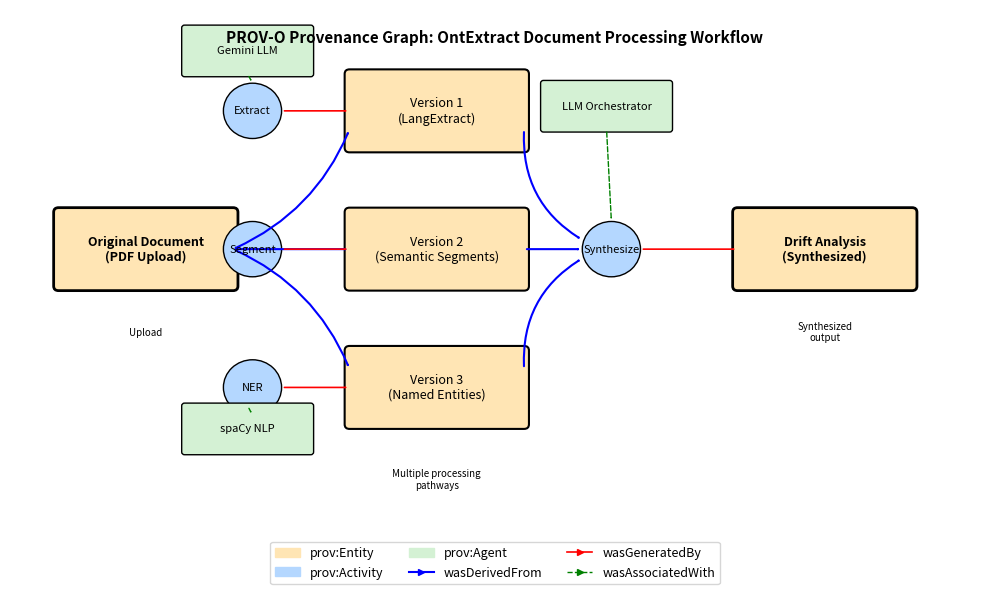

Reproduce this figure in Python. (Note: this script raises an exception after producing the figure.)
#!/usr/bin/env python3
"""
Generate PROV-O Graph Visualization for OntExtract Paper
Creates a provenance graph showing document processing workflow
"""

import matplotlib.pyplot as plt
import matplotlib.patches as mpatches
from matplotlib.patches import FancyBboxPatch, FancyArrowPatch, Circle
import matplotlib.lines as mlines
import networkx as nx
from datetime import datetime

def create_provo_graph():
    """Create a PROV-O compliant provenance graph for OntExtract"""
    
    # Create figure and axis
    fig, ax = plt.subplots(1, 1, figsize=(10, 6))
    ax.set_xlim(0, 10)
    ax.set_ylim(0, 6)
    ax.axis('off')
    
    # Define colors for different PROV-O types
    entity_color = '#FFE5B4'  # Peach for entities
    activity_color = '#B4D7FF'  # Light blue for activities  
    agent_color = '#D4F1D4'  # Light green for agents
    
    # === ENTITIES (Document Versions) ===
    # Original document
    doc_orig = FancyBboxPatch((0.5, 3), 1.8, 0.8,
                              boxstyle="round,pad=0.05",
                              facecolor=entity_color,
                              edgecolor='black',
                              linewidth=2)
    ax.add_patch(doc_orig)
    ax.text(1.4, 3.4, 'Original Document\n(PDF Upload)', 
            ha='center', va='center', fontsize=9, fontweight='bold')
    
    # Processed Version 1 - LangExtract
    doc_v1 = FancyBboxPatch((3.5, 4.5), 1.8, 0.8,
                            boxstyle="round,pad=0.05",
                            facecolor=entity_color,
                            edgecolor='black',
                            linewidth=1.5)
    ax.add_patch(doc_v1)
    ax.text(4.4, 4.9, 'Version 1\n(LangExtract)', 
            ha='center', va='center', fontsize=9)
    
    # Processed Version 2 - Semantic Segmentation
    doc_v2 = FancyBboxPatch((3.5, 3), 1.8, 0.8,
                            boxstyle="round,pad=0.05",
                            facecolor=entity_color,
                            edgecolor='black',
                            linewidth=1.5)
    ax.add_patch(doc_v2)
    ax.text(4.4, 3.4, 'Version 2\n(Semantic Segments)', 
            ha='center', va='center', fontsize=9)
    
    # Processed Version 3 - Entity Extraction
    doc_v3 = FancyBboxPatch((3.5, 1.5), 1.8, 0.8,
                            boxstyle="round,pad=0.05",
                            facecolor=entity_color,
                            edgecolor='black',
                            linewidth=1.5)
    ax.add_patch(doc_v3)
    ax.text(4.4, 1.9, 'Version 3\n(Named Entities)', 
            ha='center', va='center', fontsize=9)
    
    # Final Analysis Output
    doc_final = FancyBboxPatch((7.5, 3), 1.8, 0.8,
                               boxstyle="round,pad=0.05",
                               facecolor=entity_color,
                               edgecolor='black',
                               linewidth=2)
    ax.add_patch(doc_final)
    ax.text(8.4, 3.4, 'Drift Analysis\n(Synthesized)', 
            ha='center', va='center', fontsize=9, fontweight='bold')
    
    # === ACTIVITIES ===
    # Activity 1: Two-stage extraction
    act1 = Circle((2.5, 4.9), 0.3, facecolor=activity_color, edgecolor='black')
    ax.add_patch(act1)
    ax.text(2.5, 4.9, 'Extract', ha='center', va='center', fontsize=8)
    
    # Activity 2: Segmentation
    act2 = Circle((2.5, 3.4), 0.3, facecolor=activity_color, edgecolor='black')
    ax.add_patch(act2)
    ax.text(2.5, 3.4, 'Segment', ha='center', va='center', fontsize=8)
    
    # Activity 3: NER
    act3 = Circle((2.5, 1.9), 0.3, facecolor=activity_color, edgecolor='black')
    ax.add_patch(act3)
    ax.text(2.5, 1.9, 'NER', ha='center', va='center', fontsize=8)
    
    # Activity 4: Synthesis
    act4 = Circle((6.2, 3.4), 0.3, facecolor=activity_color, edgecolor='black')
    ax.add_patch(act4)
    ax.text(6.2, 3.4, 'Synthesize', ha='center', va='center', fontsize=8)
    
    # === AGENTS ===
    # Agent 1: Gemini LLM
    agent1 = FancyBboxPatch((1.8, 5.3), 1.3, 0.5,
                            boxstyle="round,pad=0.03",
                            facecolor=agent_color,
                            edgecolor='black',
                            linewidth=1)
    ax.add_patch(agent1)
    ax.text(2.45, 5.55, 'Gemini LLM', ha='center', va='center', fontsize=8)
    
    # Agent 2: spaCy
    agent2 = FancyBboxPatch((1.8, 1.2), 1.3, 0.5,
                            boxstyle="round,pad=0.03",
                            facecolor=agent_color,
                            edgecolor='black',
                            linewidth=1)
    ax.add_patch(agent2)
    ax.text(2.45, 1.45, 'spaCy NLP', ha='center', va='center', fontsize=8)
    
    # Agent 3: Orchestrator
    agent3 = FancyBboxPatch((5.5, 4.7), 1.3, 0.5,
                            boxstyle="round,pad=0.03",
                            facecolor=agent_color,
                            edgecolor='black',
                            linewidth=1)
    ax.add_patch(agent3)
    ax.text(6.15, 4.95, 'LLM Orchestrator', ha='center', va='center', fontsize=8)
    
    # === RELATIONSHIPS (Arrows) ===
    # wasDerivedFrom relationships
    arrow1 = FancyArrowPatch((2.3, 3.4), (3.5, 4.7),
                            connectionstyle="arc3,rad=.2",
                            arrowstyle='->,head_width=0.15,head_length=0.15',
                            color='blue', linewidth=1.5)
    ax.add_patch(arrow1)
    
    arrow2 = FancyArrowPatch((2.3, 3.4), (3.5, 3.4),
                            connectionstyle="arc3,rad=0",
                            arrowstyle='->,head_width=0.15,head_length=0.15',
                            color='blue', linewidth=1.5)
    ax.add_patch(arrow2)
    
    arrow3 = FancyArrowPatch((2.3, 3.4), (3.5, 2.1),
                            connectionstyle="arc3,rad=-.2",
                            arrowstyle='->,head_width=0.15,head_length=0.15',
                            color='blue', linewidth=1.5)
    ax.add_patch(arrow3)
    
    # wasGeneratedBy relationships
    arrow4 = FancyArrowPatch((2.8, 4.9), (3.5, 4.9),
                            connectionstyle="arc3,rad=0",
                            arrowstyle='->,head_width=0.15,head_length=0.15',
                            color='red', linewidth=1.2)
    ax.add_patch(arrow4)
    
    arrow5 = FancyArrowPatch((2.8, 3.4), (3.5, 3.4),
                            connectionstyle="arc3,rad=0",
                            arrowstyle='->,head_width=0.15,head_length=0.15',
                            color='red', linewidth=1.2)
    ax.add_patch(arrow5)
    
    arrow6 = FancyArrowPatch((2.8, 1.9), (3.5, 1.9),
                            connectionstyle="arc3,rad=0",
                            arrowstyle='->,head_width=0.15,head_length=0.15',
                            color='red', linewidth=1.2)
    ax.add_patch(arrow6)
    
    # wasAssociatedWith relationships (agents to activities)
    arrow7 = FancyArrowPatch((2.45, 5.3), (2.5, 5.2),
                            connectionstyle="arc3,rad=0",
                            arrowstyle='->,head_width=0.1,head_length=0.1',
                            color='green', linewidth=1, linestyle='dashed')
    ax.add_patch(arrow7)
    
    arrow8 = FancyArrowPatch((2.45, 1.7), (2.5, 1.6),
                            connectionstyle="arc3,rad=0",
                            arrowstyle='->,head_width=0.1,head_length=0.1',
                            color='green', linewidth=1, linestyle='dashed')
    ax.add_patch(arrow8)
    
    # Multi-source synthesis
    arrow9 = FancyArrowPatch((5.3, 4.7), (5.9, 3.5),
                            connectionstyle="arc3,rad=.3",
                            arrowstyle='->,head_width=0.15,head_length=0.15',
                            color='blue', linewidth=1.5)
    ax.add_patch(arrow9)
    
    arrow10 = FancyArrowPatch((5.3, 3.4), (5.9, 3.4),
                             connectionstyle="arc3,rad=0",
                             arrowstyle='->,head_width=0.15,head_length=0.15',
                             color='blue', linewidth=1.5)
    ax.add_patch(arrow10)
    
    arrow11 = FancyArrowPatch((5.3, 2.1), (5.9, 3.3),
                             connectionstyle="arc3,rad=-.3",
                             arrowstyle='->,head_width=0.15,head_length=0.15',
                             color='blue', linewidth=1.5)
    ax.add_patch(arrow11)
    
    arrow12 = FancyArrowPatch((6.5, 3.4), (7.5, 3.4),
                             connectionstyle="arc3,rad=0",
                             arrowstyle='->,head_width=0.15,head_length=0.15',
                             color='red', linewidth=1.2)
    ax.add_patch(arrow12)
    
    arrow13 = FancyArrowPatch((6.15, 4.7), (6.2, 3.7),
                             connectionstyle="arc3,rad=0",
                             arrowstyle='->,head_width=0.1,head_length=0.1',
                             color='green', linewidth=1, linestyle='dashed')
    ax.add_patch(arrow13)
    
    # Add legend
    entity_patch = mpatches.Patch(color=entity_color, label='prov:Entity')
    activity_patch = mpatches.Patch(color=activity_color, label='prov:Activity')
    agent_patch = mpatches.Patch(color=agent_color, label='prov:Agent')
    
    derived_line = mlines.Line2D([], [], color='blue', linewidth=1.5,
                                label='wasDerivedFrom', marker='>', markersize=5)
    generated_line = mlines.Line2D([], [], color='red', linewidth=1.2,
                                  label='wasGeneratedBy', marker='>', markersize=5)
    associated_line = mlines.Line2D([], [], color='green', linewidth=1,
                                   label='wasAssociatedWith', marker='>', markersize=5,
                                   linestyle='dashed')
    
    ax.legend(handles=[entity_patch, activity_patch, agent_patch,
                      derived_line, generated_line, associated_line],
             loc='lower center', ncol=3, frameon=True, 
             bbox_to_anchor=(0.5, -0.05), fontsize=9)
    
    # Add title
    ax.text(5, 5.7, 'PROV-O Provenance Graph: OntExtract Document Processing Workflow',
           ha='center', va='center', fontsize=11, fontweight='bold')
    
    # Add annotations
    ax.text(1.4, 2.5, 'Upload', ha='center', va='center', fontsize=7, style='italic')
    ax.text(4.4, 0.9, 'Multiple processing\npathways', ha='center', va='center', 
           fontsize=7, style='italic')
    ax.text(8.4, 2.5, 'Synthesized\noutput', ha='center', va='center', 
           fontsize=7, style='italic')
    
    plt.tight_layout()
    return fig

def main():
    """Generate and save the PROV-O graph"""
    print("Generating PROV-O provenance graph...")
    
    fig = create_provo_graph()
    
    # Save in multiple formats
    fig.savefig('OntExtract/provo_graph.png', dpi=300, bbox_inches='tight')
    fig.savefig('OntExtract/provo_graph.pdf', bbox_inches='tight')
    fig.savefig('OntExtract/provo_graph.svg', bbox_inches='tight')
    
    print("✅ PROV-O graph saved as:")
    print("   - OntExtract/provo_graph.png (for viewing)")
    print("   - OntExtract/provo_graph.pdf (for paper inclusion)")
    print("   - OntExtract/provo_graph.svg (for editing)")
    
    # Close the plot to free memory (don't try to show in headless environment)
    plt.close()

if __name__ == "__main__":
    main()
